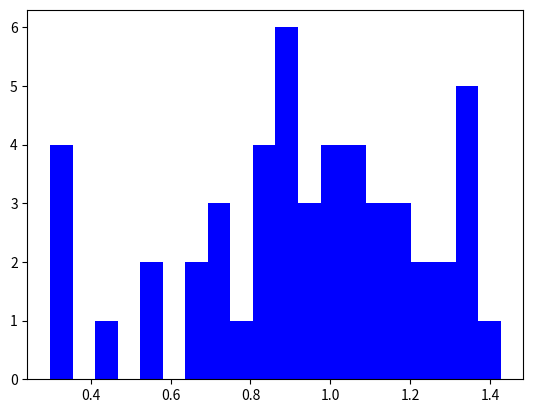

Here is the Python script that generated this plot: (Note: this script raises an exception after producing the figure.)
import matplotlib
import matplotlib.pyplot as plt
from numpy.random import normal

healthy_mean = 0.9
healthy_sd   = 0.3

sick_mean    = 0.4
sick_sd      = 0.4 

healthy_growthrates = normal(size=50,loc=healthy_mean,scale=healthy_sd)
sick_growthrates = normal(size=50,loc=sick_mean,scale=sick_sd)

plt.hist(healthy_growthrates, bins=20, histtype='stepfilled', normed=True, color='b', label='Healthy')
plt.hist(sick_growthrates, bins=20, histtype='stepfilled', normed=True, color='r', alpha=0.5, label='Sick')
plt.title("Healthy vs. sick")
plt.xlabel("Growth Rate")
plt.ylabel("Probability")
plt.legend()
plt.show()